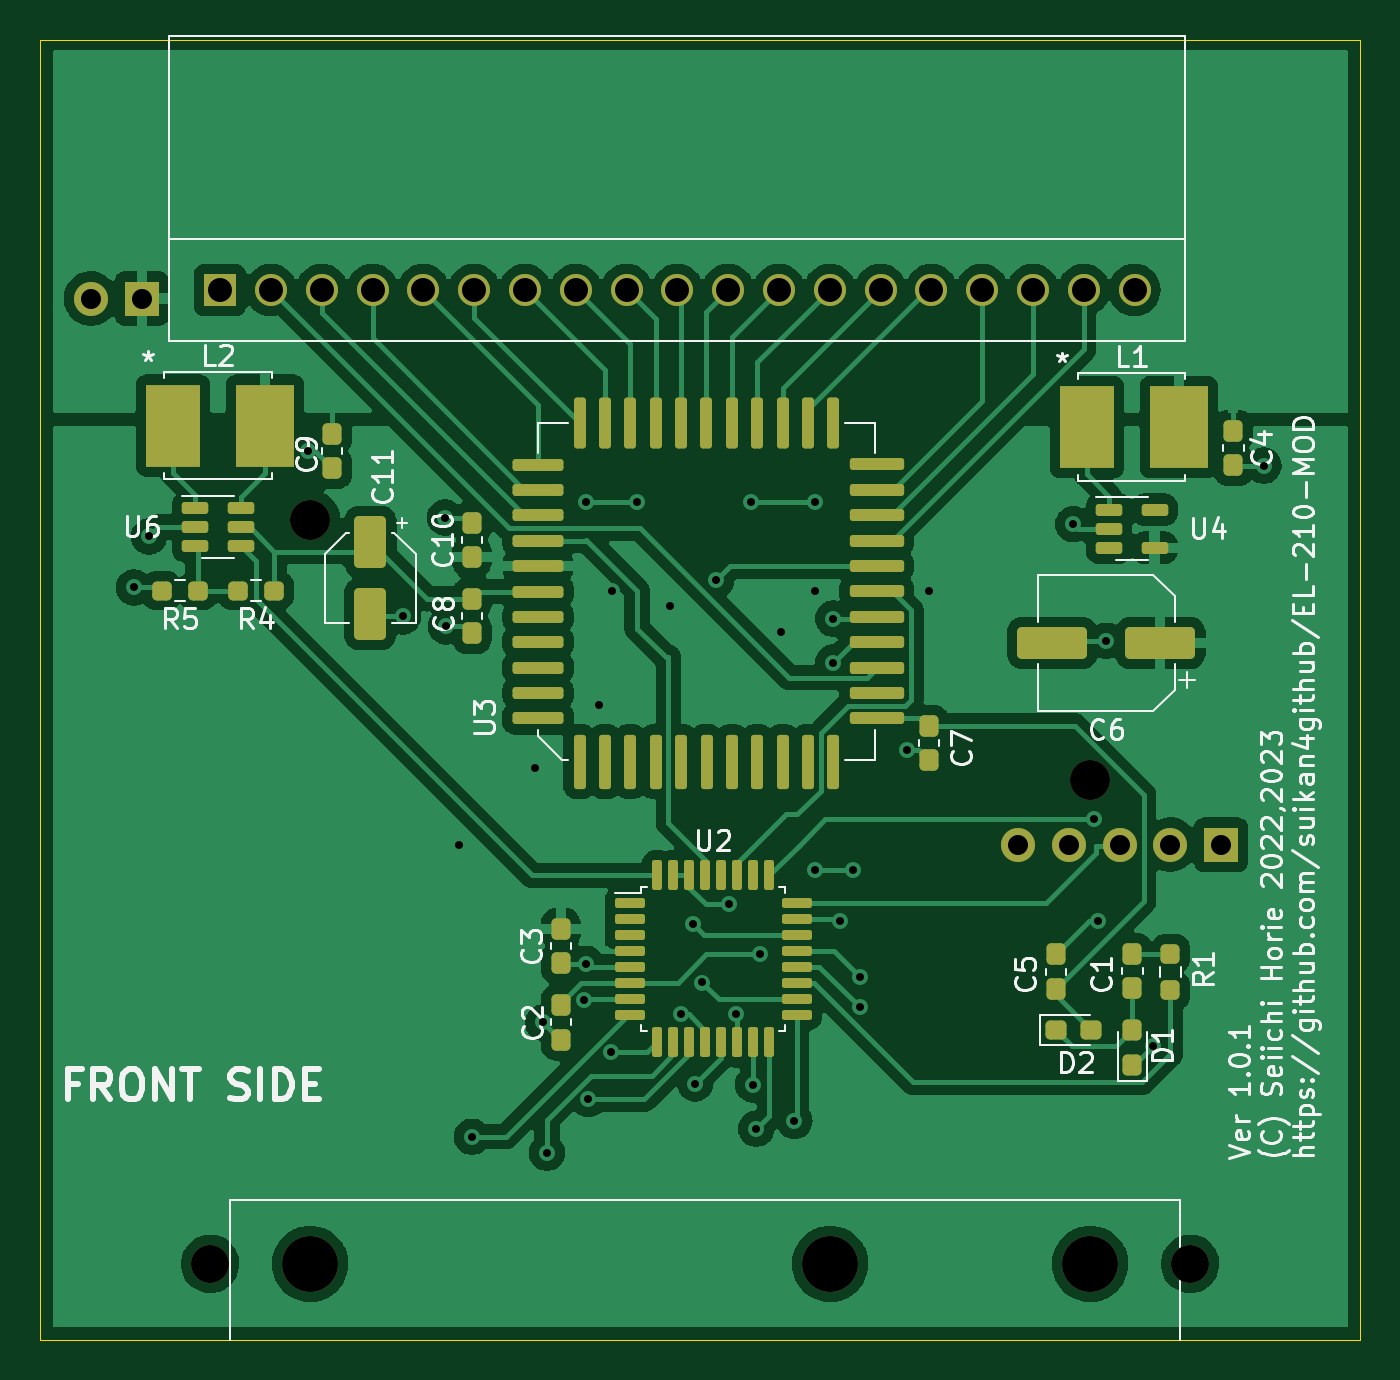
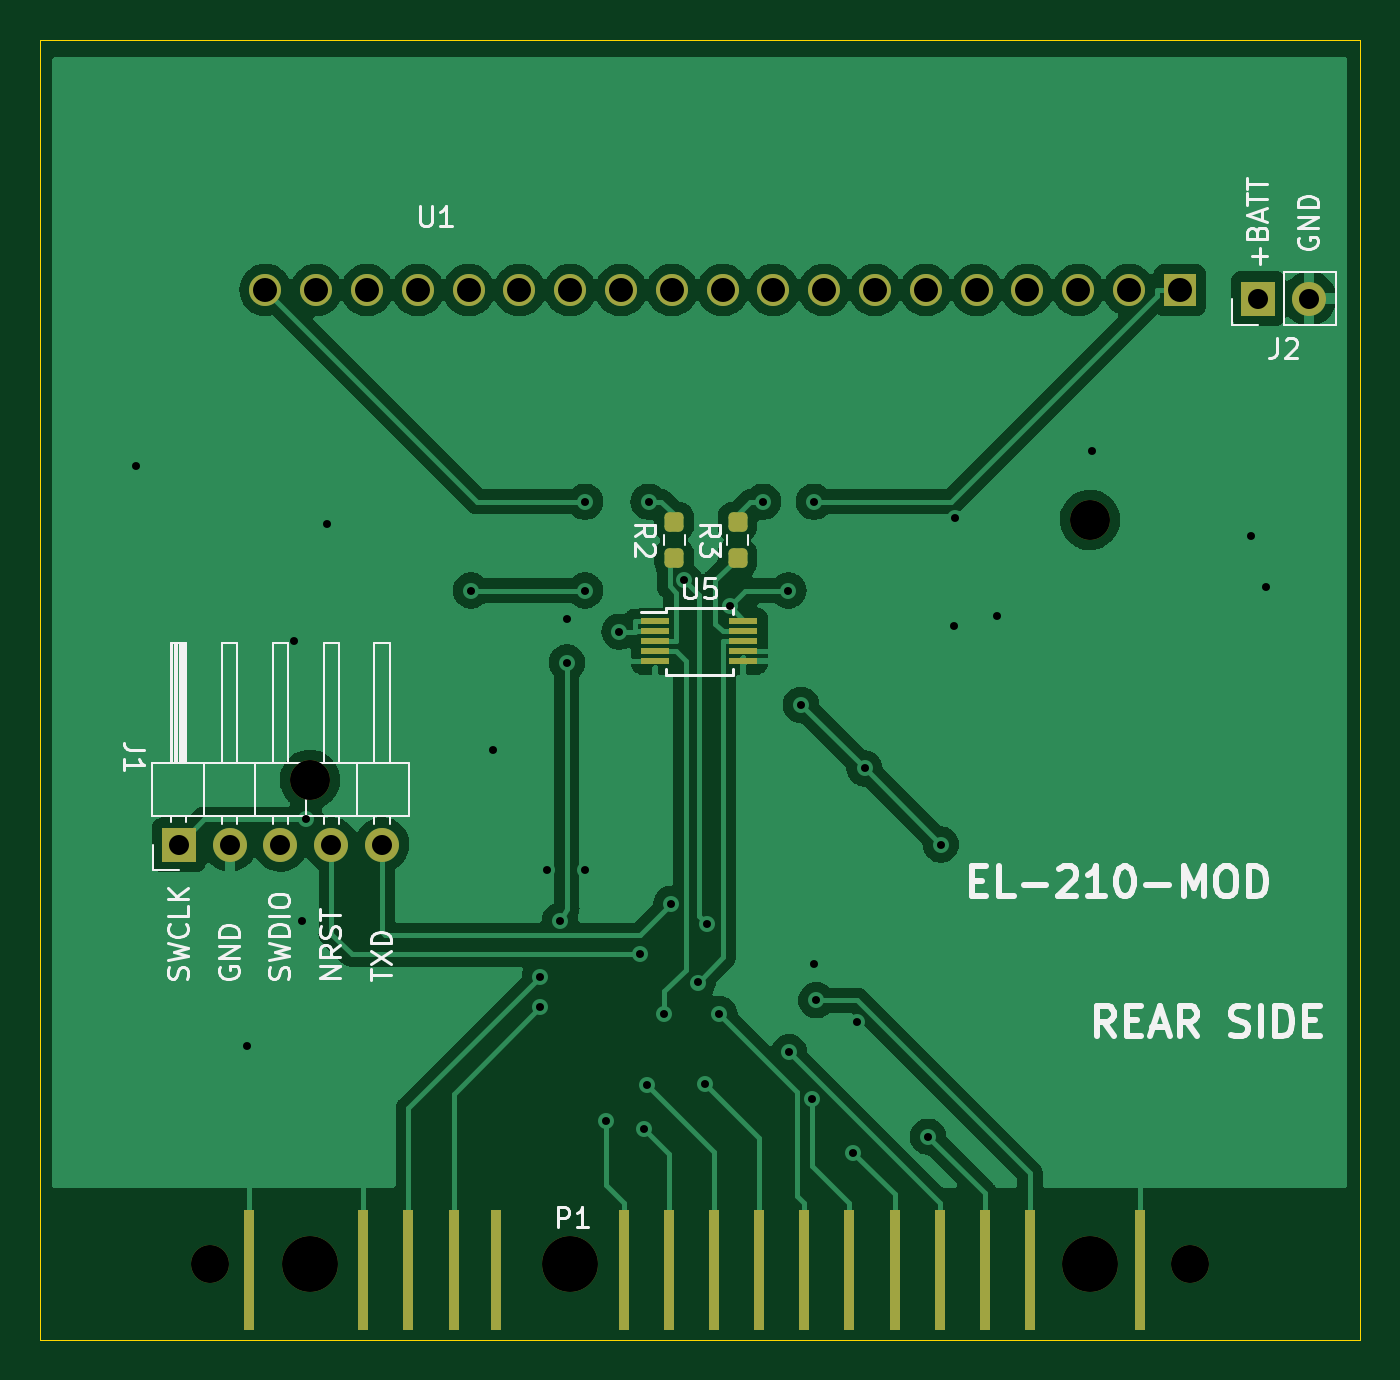
Circuit board: 9 layer files. Board 66.0 x 65.0 mm.
- bottom_copper: EL-210-MOD-B_Cu.gbl (118412 bytes)
- bottom_mask: EL-210-MOD-B_Mask.gbs (3363 bytes)
- bottom_silk: EL-210-MOD-B_Silkscreen.gbo (18620 bytes)
- outline: EL-210-MOD-Edge_Cuts.gm1 (853 bytes)
- top_copper: EL-210-MOD-F_Cu.gtl (183385 bytes)
- top_mask: EL-210-MOD-F_Mask.gts (7910 bytes)
- top_silk: EL-210-MOD-F_Silkscreen.gto (43332 bytes)
- drill: EL-210-MOD-NPTH.drl (596 bytes)
- drill: EL-210-MOD-PTH.drl (1632 bytes)

=== bottom_copper: EL-210-MOD-B_Cu.gbl (118412 bytes, source omitted) ===
=== bottom_mask: EL-210-MOD-B_Mask.gbs (3363 bytes, source withheld) ===
=== bottom_silk: EL-210-MOD-B_Silkscreen.gbo (18620 bytes, source omitted) ===
=== outline: EL-210-MOD-Edge_Cuts.gm1 ===
%TF.GenerationSoftware,KiCad,Pcbnew,6.0.2+dfsg-1*%
%TF.CreationDate,2023-01-11T22:45:26+09:00*%
%TF.ProjectId,EL-210-MOD,454c2d32-3130-42d4-9d4f-442e6b696361,rev?*%
%TF.SameCoordinates,Original*%
%TF.FileFunction,Profile,NP*%
%FSLAX46Y46*%
G04 Gerber Fmt 4.6, Leading zero omitted, Abs format (unit mm)*
G04 Created by KiCad (PCBNEW 6.0.2+dfsg-1) date 2023-01-11 22:45:26*
%MOMM*%
%LPD*%
G01*
G04 APERTURE LIST*
%TA.AperFunction,Profile*%
%ADD10C,0.050000*%
%TD*%
G04 APERTURE END LIST*
D10*
X184000000Y-138000000D02*
X119000000Y-138000000D01*
X185000000Y-138000000D02*
X184000000Y-138000000D01*
X171000000Y-73000000D02*
X184000000Y-73000000D01*
X119000000Y-73000000D02*
X171000000Y-73000000D01*
X184000000Y-73000000D02*
X185000000Y-73000000D01*
X185000000Y-73000000D02*
X185000000Y-138000000D01*
X119000000Y-138000000D02*
X119000000Y-73000000D01*
M02*

=== top_copper: EL-210-MOD-F_Cu.gtl (183385 bytes, source omitted) ===
=== top_mask: EL-210-MOD-F_Mask.gts (7910 bytes, source omitted) ===
=== top_silk: EL-210-MOD-F_Silkscreen.gto (43332 bytes, source omitted) ===
=== drill: EL-210-MOD-NPTH.drl ===
M48
; DRILL file {KiCad 6.0.2+dfsg-1} date 2023年01月11日 22時45分30秒
; FORMAT={-:-/ absolute / inch / decimal}
; #@! TF.CreationDate,2023-01-11T22:45:30+09:00
; #@! TF.GenerationSoftware,Kicad,Pcbnew,6.0.2+dfsg-1
; #@! TF.FileFunction,NonPlated,1,2,NPTH
FMAT,2
INCH
; #@! TA.AperFunction,NonPlated,NPTH,ComponentDrill
T1C0.0748
; #@! TA.AperFunction,NonPlated,NPTH,ComponentDrill
T2C0.0787
; #@! TA.AperFunction,NonPlated,NPTH,ComponentDrill
T3C0.1102
%
G90
G05
T1
X5.0197Y-5.2835
X6.9488Y-5.2835
T2
X5.2165Y-3.8189
X6.752Y-4.3307
T3
X5.2165Y-5.2835
X6.2402Y-5.2835
X6.752Y-5.2835
T0
M30

=== drill: EL-210-MOD-PTH.drl ===
M48
; DRILL file {KiCad 6.0.2+dfsg-1} date 2023年01月11日 22時45分30秒
; FORMAT={-:-/ absolute / inch / decimal}
; #@! TF.CreationDate,2023-01-11T22:45:30+09:00
; #@! TF.GenerationSoftware,Kicad,Pcbnew,6.0.2+dfsg-1
; #@! TF.FileFunction,Plated,1,2,PTH
FMAT,2
INCH
; #@! TA.AperFunction,Plated,PTH,ViaDrill
T1C0.0157
; #@! TA.AperFunction,Plated,PTH,ComponentDrill
T2C0.0394
; #@! TA.AperFunction,Plated,PTH,ComponentDrill
T3C0.0472
%
G90
G05
T1
X4.8697Y-3.9519
X4.8993Y-3.8515
X5.213Y-3.6838
X5.3992Y-4.009
X5.482Y-3.8142
X5.4841Y-4.0285
X5.51Y-4.4581
X5.535Y-5.0331
X5.66Y-4.3081
X5.675Y-4.8081
X5.6827Y-5.0646
X5.7551Y-4.7646
X5.76Y-3.7831
X5.76Y-4.6925
X5.7641Y-4.9591
X5.785Y-4.1831
X5.8083Y-4.8668
X5.81Y-3.9581
X5.86Y-3.7831
X5.9255Y-3.9881
X5.946Y-4.7918
X5.9708Y-4.6145
X5.9746Y-4.9284
X5.9888Y-4.7295
X6.0155Y-3.9379
X6.0403Y-4.5746
X6.0542Y-4.7923
X6.085Y-3.7831
X6.0881Y-4.9305
X6.0949Y-5.0174
X6.1029Y-4.6737
X6.1426Y-4.0389
X6.1697Y-5.0017
X6.21Y-3.7831
X6.21Y-3.9581
X6.21Y-4.5081
X6.2462Y-4.0133
X6.2462Y-4.0998
X6.26Y-4.6081
X6.285Y-4.5081
X6.2987Y-4.7786
X6.2995Y-4.7183
X6.3919Y-4.2711
X6.435Y-3.9581
X6.7186Y-3.8272
X6.76Y-4.4081
X6.7681Y-4.609
X6.784Y-4.0567
X6.876Y-4.855
X7.0934Y-3.7121
T2
X4.785Y-3.3831
X4.885Y-3.3831
X6.61Y-4.4581
X6.71Y-4.4581
X6.81Y-4.4581
X6.91Y-4.4581
X7.01Y-4.4581
T3
X5.0394Y-3.3661
X5.1394Y-3.3661
X5.2394Y-3.3661
X5.3394Y-3.3661
X5.4394Y-3.3661
X5.5394Y-3.3661
X5.6394Y-3.3661
X5.7394Y-3.3661
X5.8394Y-3.3661
X5.9394Y-3.3661
X6.0394Y-3.3661
X6.1394Y-3.3661
X6.2394Y-3.3661
X6.3394Y-3.3661
X6.4394Y-3.3661
X6.5394Y-3.3661
X6.6394Y-3.3661
X6.7394Y-3.3661
X6.8394Y-3.3661
T0
M30
